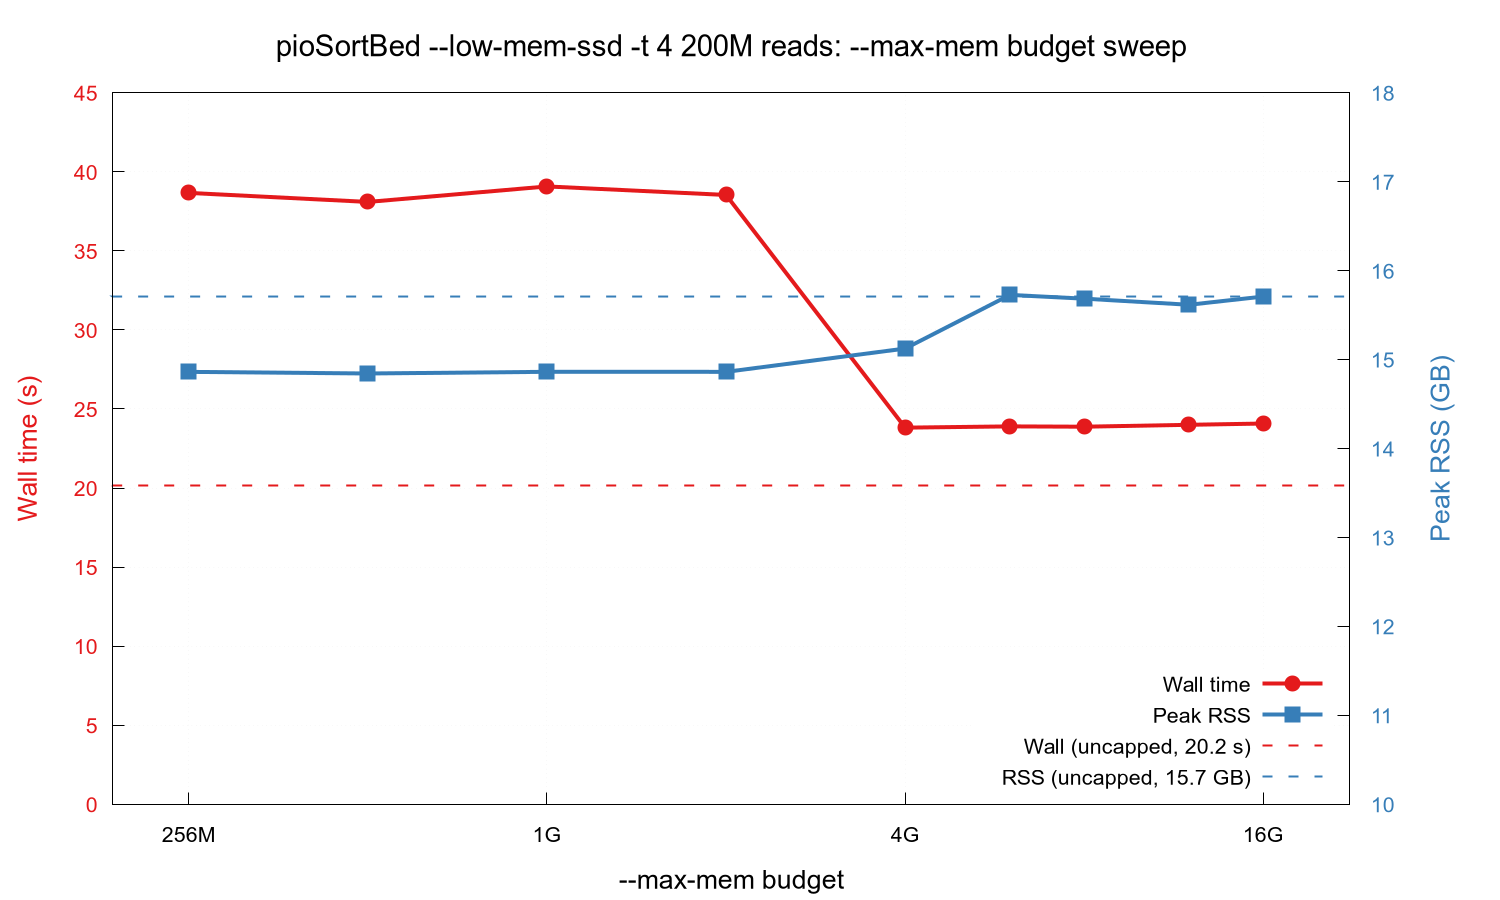

The data file committed next to this chart (first rows):
budget_label, budget_bytes, wall_ms, rss_kb, rss_mb
256M, 268435456, 38670, 15583832, 15219
512M, 536870912, 38100, 15564892, 15200
1G, 1073741824, 39080, 15584672, 15219
2G, 2147483648, 38540, 15584404, 15219
4G, 4294967296, 23820, 15858952, 15487
6G, 6442450944, 23900, 16491496, 16105
8G, 8589934592, 23880, 16447052, 16062
12G, 12884901888, 24000, 16375352, 15992
16G, 17179869184, 24080, 16472344, 16086
